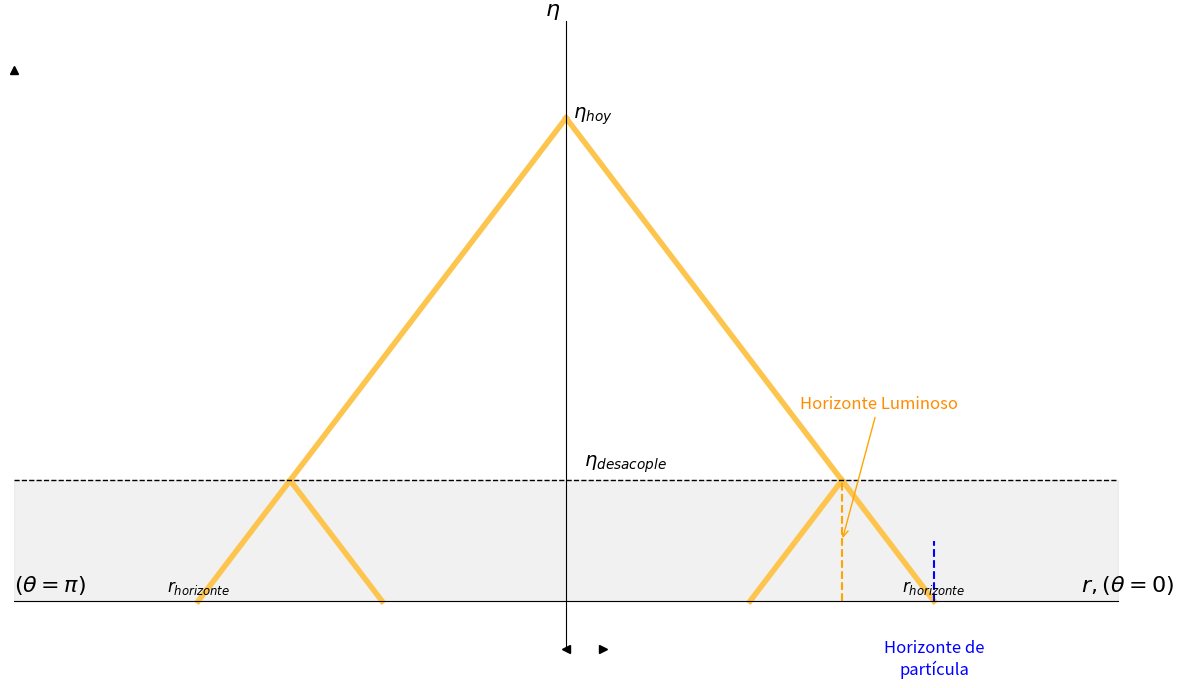

Recreate this plot in Python.
import matplotlib.pyplot as plt
import numpy as np

# Configuración de la figura
fig, ax = plt.subplots(figsize=(12, 7))

# Parámetros geométricos (unidades arbitrarias para replicar la forma)
eta_hoy = 10
eta_desacople = 2.5
r_interseccion = eta_hoy - eta_desacople  # Donde el cono cruza el desacople
r_horizonte = r_interseccion + eta_desacople # Extensión del horizonte de partícula en t=desacople

# --- 1. DIBUJO DE LOS CONOS Y EL FONDO ---

# Área sombreada (Era de desacople/recombinación)
ax.fill_between([-15, 15], 0, eta_desacople, color='lightgray', alpha=0.3, zorder=0)

# Cono de luz pasado (Principal - Amarillo)
# Líneas desde (0, eta_hoy) hasta la intersección
ax.plot([0, r_interseccion], [eta_hoy, eta_desacople], color='#FDC54E', linewidth=4, zorder=2)
ax.plot([0, -r_interseccion], [eta_hoy, eta_desacople], color='#FDC54E', linewidth=4, zorder=2)

# Conos pequeños (Horizontes pasados en el desacople)
# Triángulo derecho
ax.plot([r_interseccion, r_horizonte], [eta_desacople, 0], color='#FDC54E', linewidth=4, zorder=2)
ax.plot([r_interseccion, r_interseccion - eta_desacople], [eta_desacople, 0], color='#FDC54E', linewidth=4, zorder=2)
# Triángulo izquierdo
ax.plot([-r_interseccion, -r_horizonte], [eta_desacople, 0], color='#FDC54E', linewidth=4, zorder=2)
ax.plot([-r_interseccion, -(r_interseccion - eta_desacople)], [eta_desacople, 0], color='#FDC54E', linewidth=4, zorder=2)

# --- 2. MODIFICACIONES SOLICITADAS ---

# A) Línea punteada horizontal negra en eta_desacople
ax.hlines(y=eta_desacople, xmin=-15, xmax=15, colors='black', linestyles='--', linewidth=1)
ax.text(0.5, eta_desacople + 0.3, r'$\eta_{desacople}$', fontsize=14, ha='left')

# B) Línea punteada vertical naranja (Intersección -> Horizonte Luminoso)
# La dibujamos solo en el lado derecho para no saturar, o en ambos si prefieres. Lo haré en el derecho como referencia.
ax.vlines(x=r_interseccion, ymin=0, ymax=eta_desacople, colors='orange', linestyles='--', linewidth=1.5)
# Label 'Horizonte Luminoso' (con flecha para mayor claridad)
ax.annotate('Horizonte Luminoso', xy=(r_interseccion, eta_desacople/2), xytext=(r_interseccion + 1, eta_desacople + 1.5),
            arrowprops=dict(arrowstyle="->", color='orange'), fontsize=12, color='darkorange', ha='center')

# C) Línea punteada vertical azul (Horizonte -> Horizonte de partícula)
# Esta va en la base de los conos pequeños (donde dice 'r horizonte' en tu mente)
ax.vlines(x=r_horizonte, ymin=0, ymax=eta_desacople/2, colors='blue', linestyles='--', linewidth=1.5)
ax.text(r_horizonte, -0.8, 'Horizonte de\npartícula', fontsize=12, color='blue', ha='center', va='top')

# --- 3. EJES Y ETIQUETAS ---

# Configurar ejes centrados
ax.spines['left'].set_position('center')
ax.spines['bottom'].set_position('zero')
ax.spines['right'].set_color('none')
ax.spines['top'].set_color('none')

# Flechas en los ejes
ax.plot(0, eta_hoy + 1, "^k", transform=ax.get_yaxis_transform(), clip_on=False) # Flecha Y
ax.plot(1, 0, ">k", transform=ax.get_xaxis_transform(), clip_on=False) # Flecha X der
ax.plot(0, 0, "<k", transform=ax.get_xaxis_transform(), clip_on=False) # Flecha X izq

# Etiquetas de Ejes
ax.set_ylabel(r'$\eta$', fontsize=16, rotation=0, loc='top')
# CAMBIO SOLICITADO: Letra 'r' en lugar de 'chi'
ax.text(14, 0.2, r'$r, (\theta=0)$', fontsize=16)
ax.text(-15, 0.2, r'$(\theta=\pi)$', fontsize=16)

# Etiquetas de puntos clave
ax.text(0.2, eta_hoy, r'$\eta_{hoy}$', fontsize=14)

# Etiquetas r_horizonte en el eje X
ax.text(r_horizonte, 0.2, r'$r_{horizonte}$', fontsize=12, ha='center')
ax.text(-r_horizonte, 0.2, r'$r_{horizonte}$', fontsize=12, ha='center')

# Limites y limpieza
ax.set_xlim(-15, 15)
ax.set_ylim(-1, 12)
ax.set_xticks([]) # Quitar números del eje X
ax.set_yticks([]) # Quitar números del eje Y

plt.tight_layout()
plt.show()
